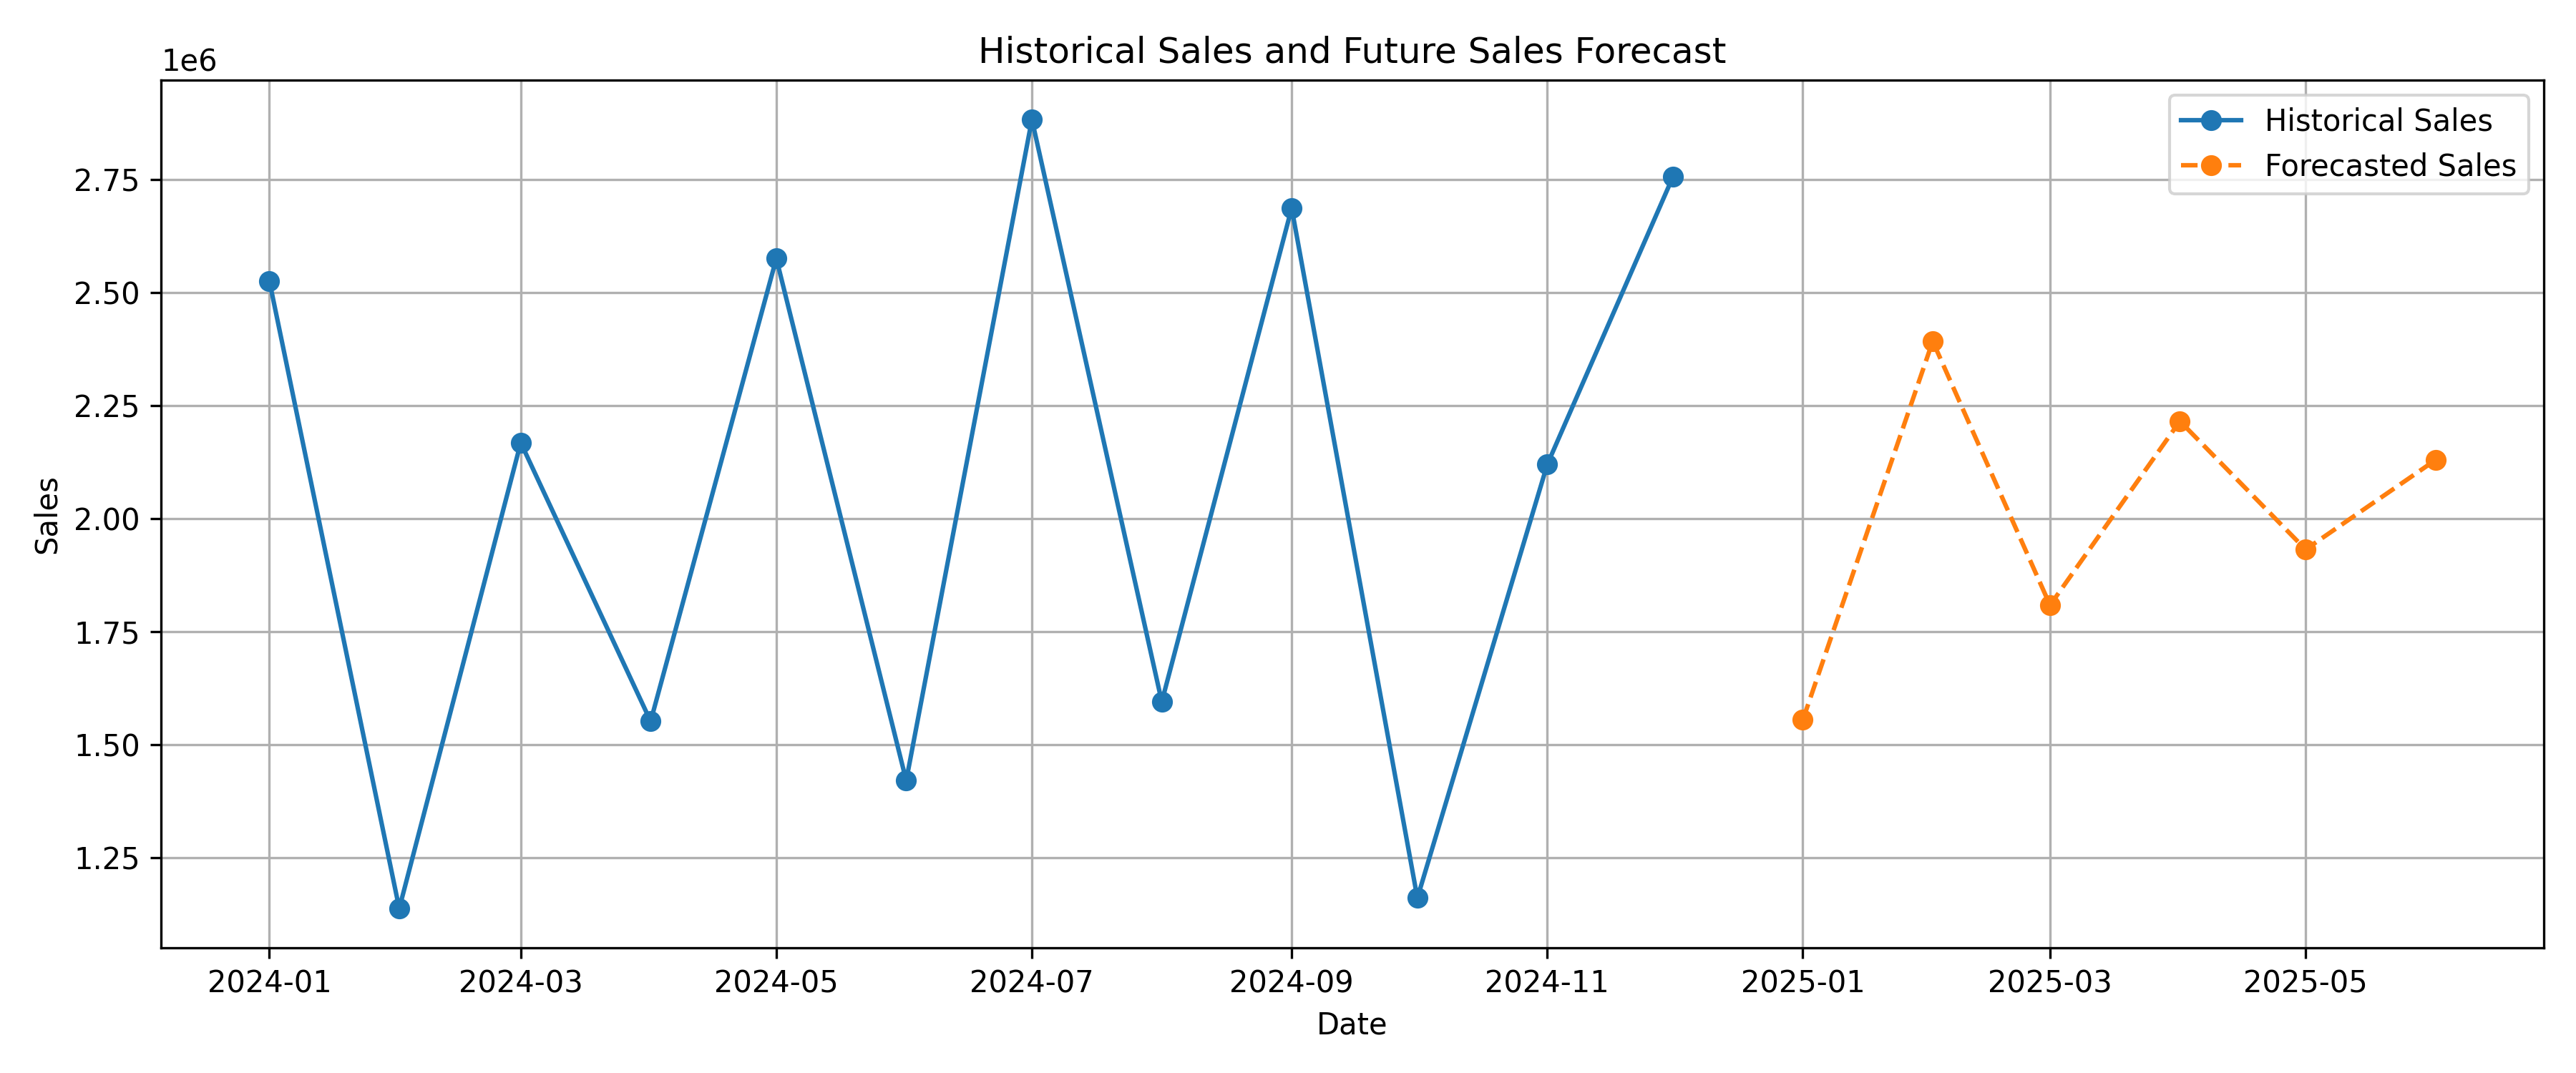

The table this chart was drawn from, first rows:
Date, Forecasted_Sales
2025-01-01, 1554306
2025-02-01, 2392061
2025-03-01, 1808026
2025-04-01, 2215182
2025-05-01, 1931336
2025-06-01, 2129217
